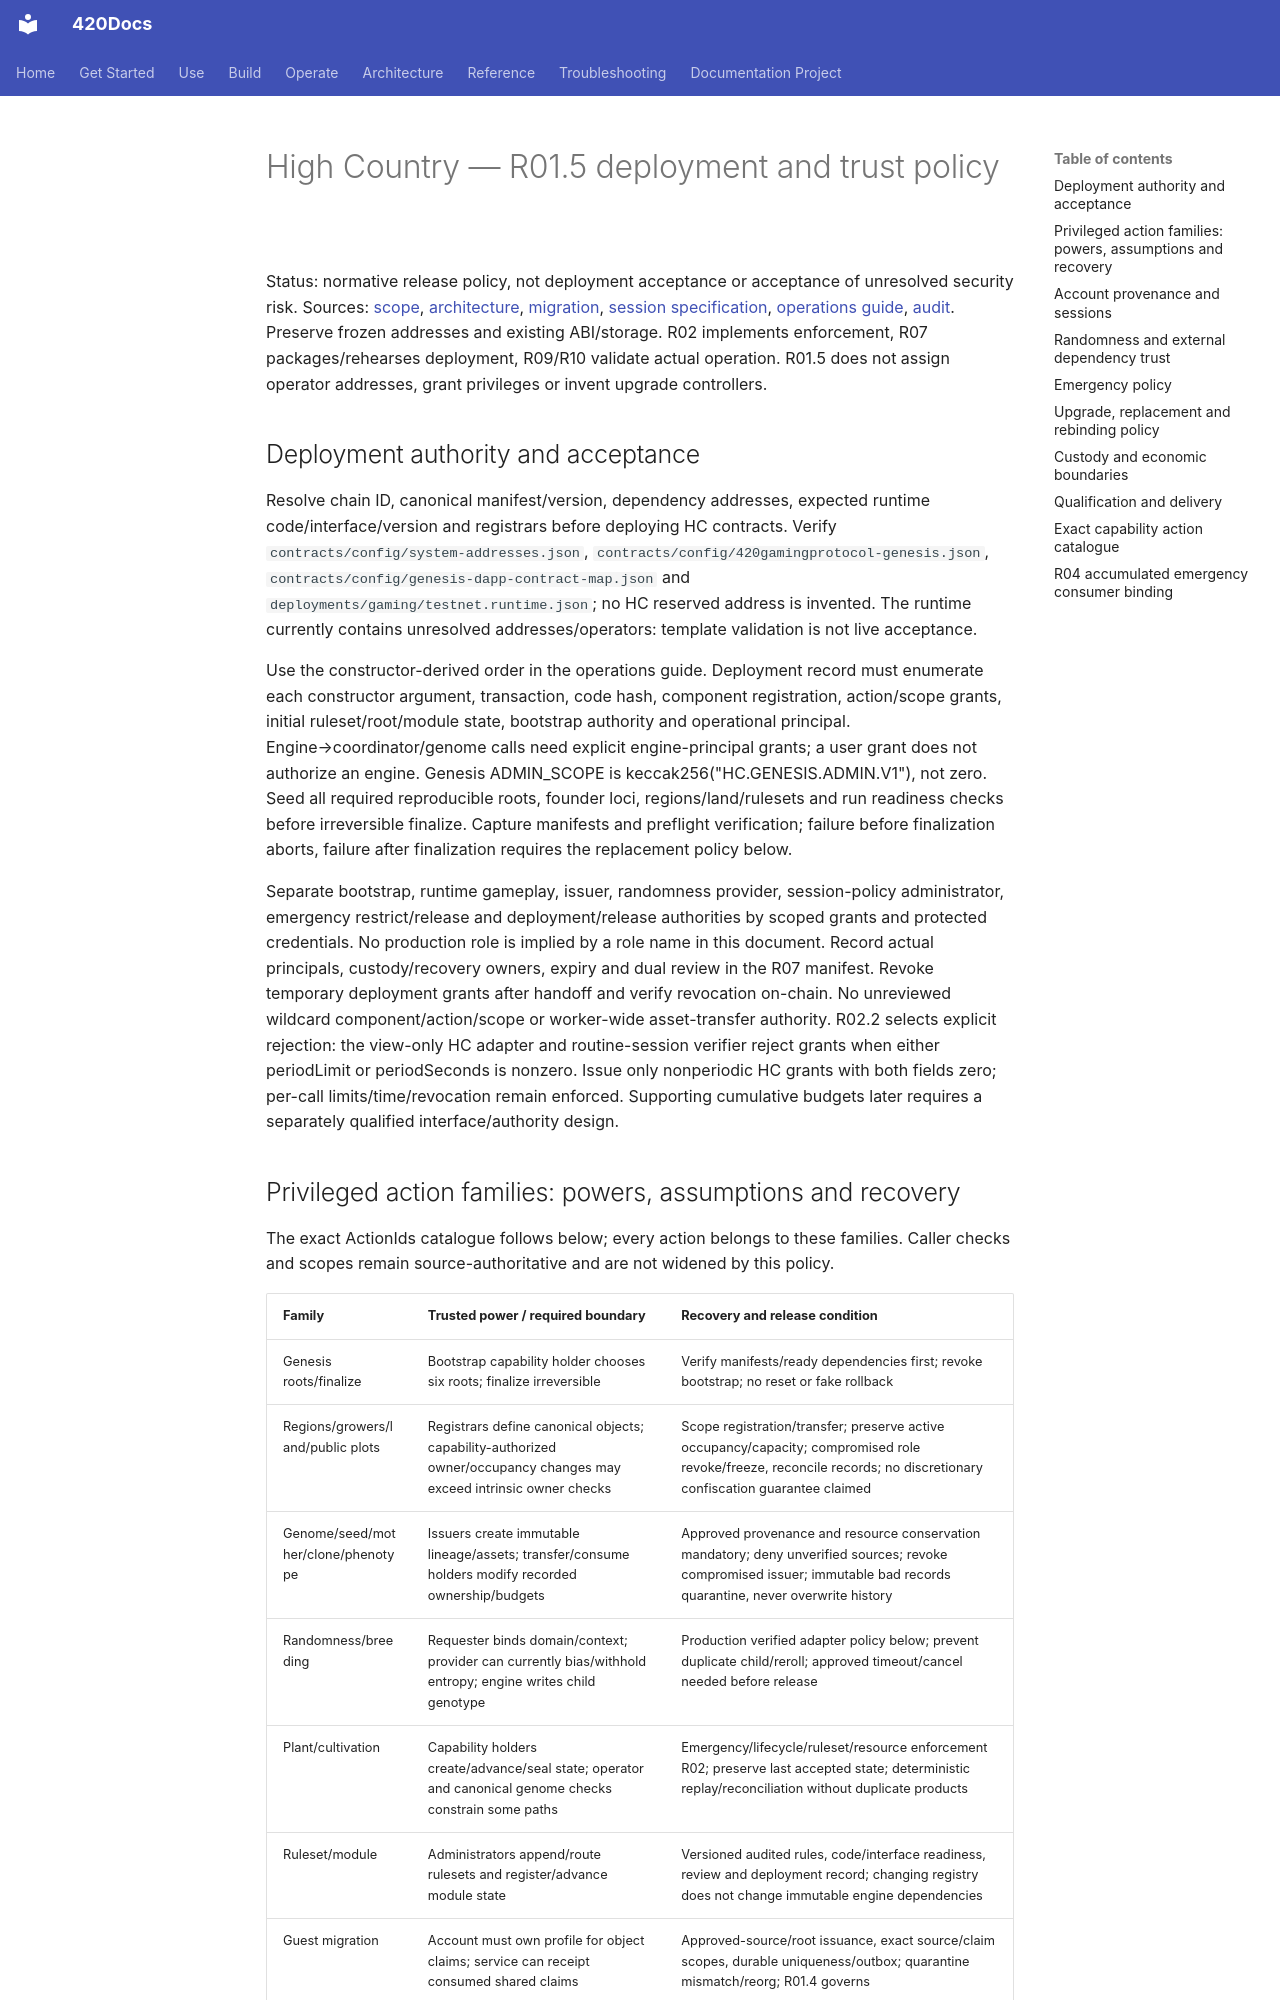

repository: abvhiael/420-integrated-v0.1 · page: highcountry/DEPLOYMENT-AND-TRUST/index.html · generator: mkdocs

# High Country — R01.5 deployment and trust policy

Status: normative release policy, not deployment acceptance or acceptance of unresolved security risk. Sources: [scope](RELEASE-SCOPE.md), [architecture](ARCHITECTURE-AND-AUTHORITY.md), [migration](MIGRATION-BOUNDARIES.md), [session specification](HC-GP-4-SESSION-CAPABILITY.md), [operations guide](BUILD-AND-OPERATIONS.md), [audit](REPOSITORY-AUDIT-20261009.md). Preserve frozen addresses and existing ABI/storage. R02 implements enforcement, R07 packages/rehearses deployment, R09/R10 validate actual operation. R01.5 does not assign operator addresses, grant privileges or invent upgrade controllers.

## Deployment authority and acceptance

Resolve chain ID, canonical manifest/version, dependency addresses, expected runtime code/interface/version and registrars before deploying HC contracts. Verify `contracts/config/system-addresses.json`, `contracts/config/420gamingprotocol-genesis.json`, `contracts/config/genesis-dapp-contract-map.json` and `deployments/gaming/testnet.runtime.json`; no HC reserved address is invented. The runtime currently contains unresolved addresses/operators: template validation is not live acceptance.

Use the constructor-derived order in the operations guide. Deployment record must enumerate each constructor argument, transaction, code hash, component registration, action/scope grants, initial ruleset/root/module state, bootstrap authority and operational principal. Engine→coordinator/genome calls need explicit engine-principal grants; a user grant does not authorize an engine. Genesis ADMIN_SCOPE is keccak256("HC.GENESIS.ADMIN.V1"), not zero. Seed all required reproducible roots, founder loci, regions/land/rulesets and run readiness checks before irreversible finalize. Capture manifests and preflight verification; failure before finalization aborts, failure after finalization requires the replacement policy below.

Separate bootstrap, runtime gameplay, issuer, randomness provider, session-policy administrator, emergency restrict/release and deployment/release authorities by scoped grants and protected credentials. No production role is implied by a role name in this document. Record actual principals, custody/recovery owners, expiry and dual review in the R07 manifest. Revoke temporary deployment grants after handoff and verify revocation on-chain. No unreviewed wildcard component/action/scope or worker-wide asset-transfer authority. R02.2 selects explicit rejection: the view-only HC adapter and routine-session verifier reject grants when either periodLimit or periodSeconds is nonzero. Issue only nonperiodic HC grants with both fields zero; per-call limits/time/revocation remain enforced. Supporting cumulative budgets later requires a separately qualified interface/authority design.
